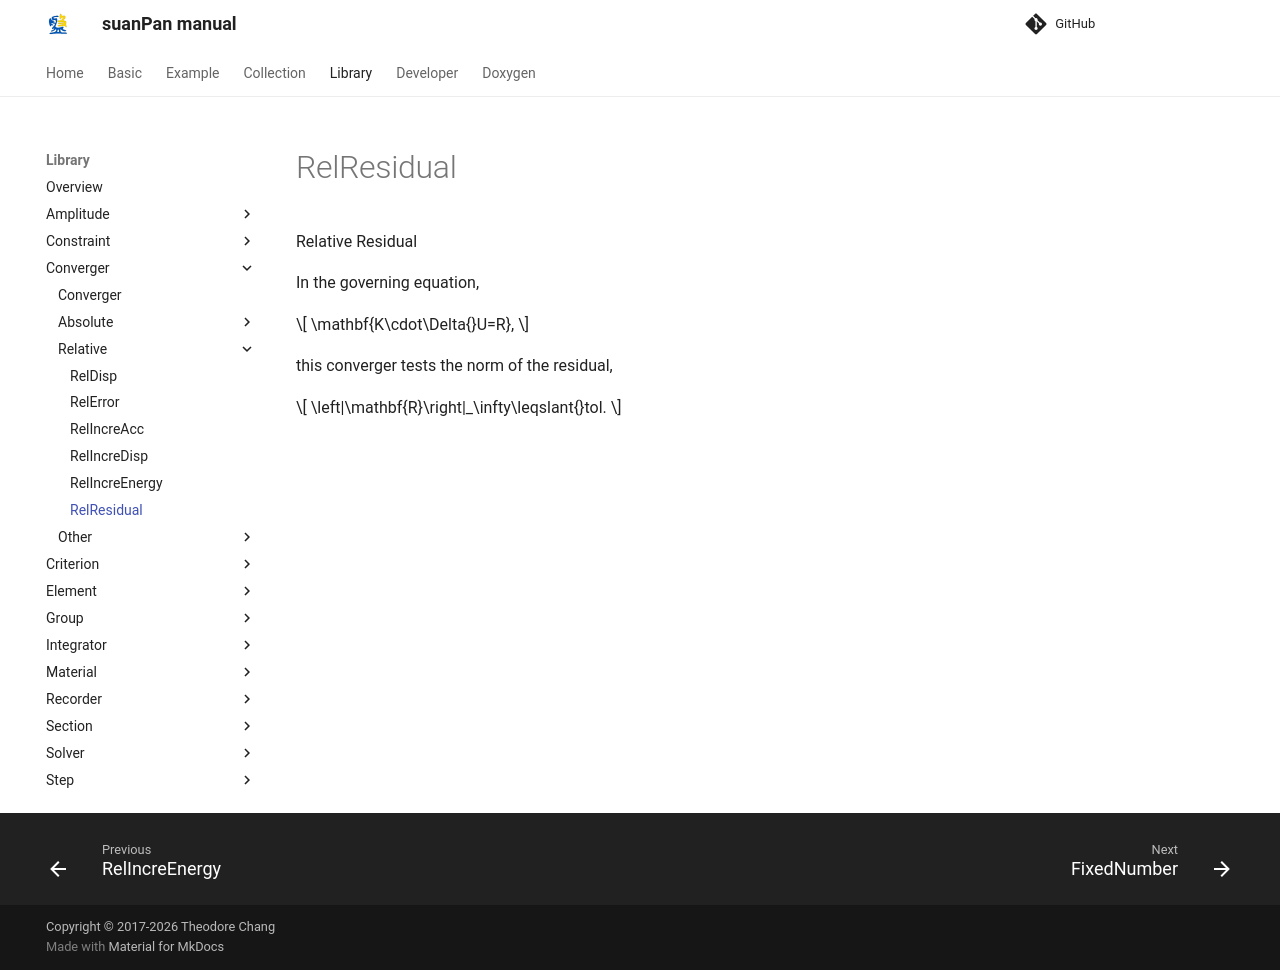

repository: TLCFEM/suanPan-manual · page: 4.4/Library/Converger/Relative/RelResidual/index.html · generator: mkdocs

# RelResidual

Relative Residual

In the governing equation,

$$
\mathbf{K\cdot\Delta{}U=R},
$$

this converger tests the norm of the residual,

$$
\left|\mathbf{R}\right|_\infty\leqslant{}tol.
$$
